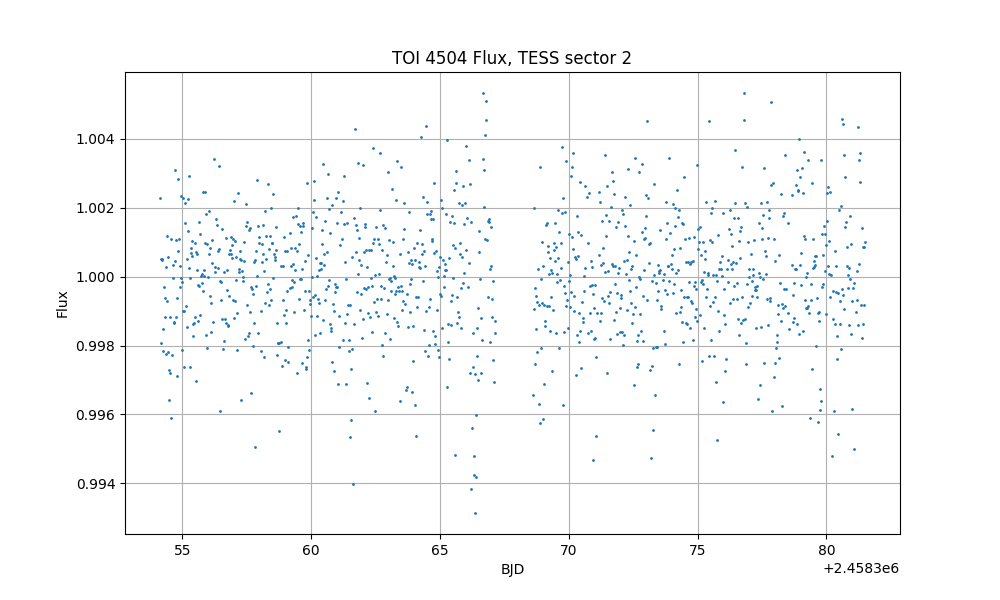

The data file committed next to this chart (first rows):
time, flux, flux_err
1354, 1.002, 
1354, 1.001, 
1354, 0.9981, 
1354, 1, 
1354, 1.001, 
1354, 0.9985, 
1354, 0.9979, 
1354, 0.9997, 
1354, 0.9988, 
1354, 0.9994, 
1354, 1, 
1354, 0.9978, 
1354, 1.001, 
1354, 0.9993, 
1354, 0.9978, 
1354, 1.001, 
1354, 0.9973, 
1354, 0.9964, 
1355, 0.9972, 
1355, 0.9988, 
1355, 0.9959, 
1355, 1.001, 
1355, 0.9977, 
1355, 1, 
1355, 1, 
1355, 0.9987, 
1355, 0.9987, 
1355, 1, 
1355, 1.003, 
1355, 0.9988, 
1355, 1.001, 
1355, 0.9971, 
1355, 0.9994, 
1355, 1.003, 
1355, 1.001, 
1355, 1.001, 
1355, 1, 
1355, 0.9997, 
1355, 1, 
1355, 1.002, 
1355, 0.9979, 
1355, 0.9999, 
1355, 0.999, 
1355, 1.002, 
1355, 0.9974, 
1355, 0.999, 
1355, 1.002, 
1355, 1.002, 
1355, 0.9992, 
1355, 0.9985, 
1355, 1.001, 
1355, 1.001, 
1355, 1.002, 
1355, 1, 
1355, 1.003, 
1355, 1, 
1355, 0.9974, 
1355, 1.001, 
1355, 1.001, 
1355, 1.001, 
... 1,136 more rows
